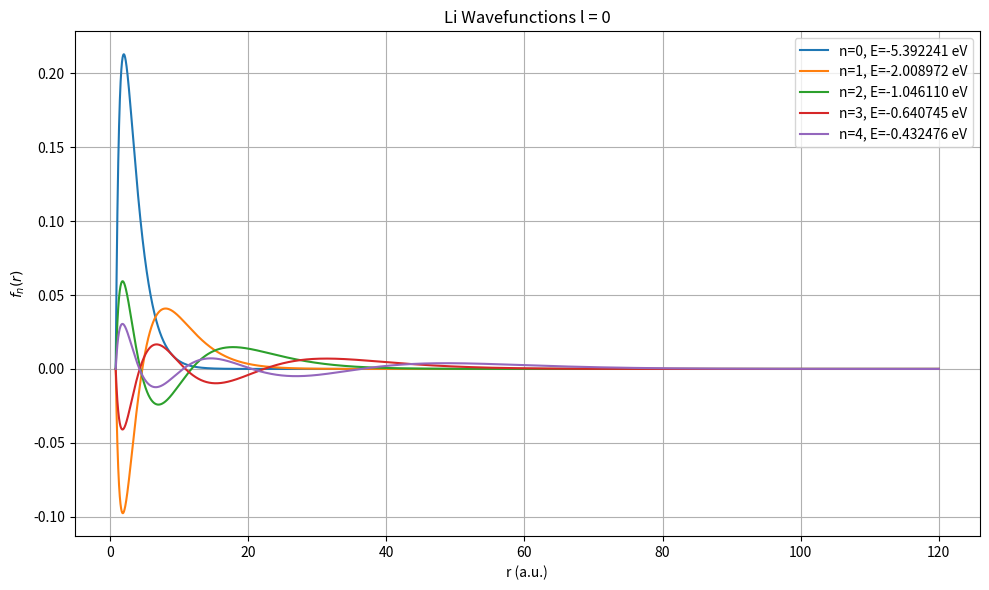
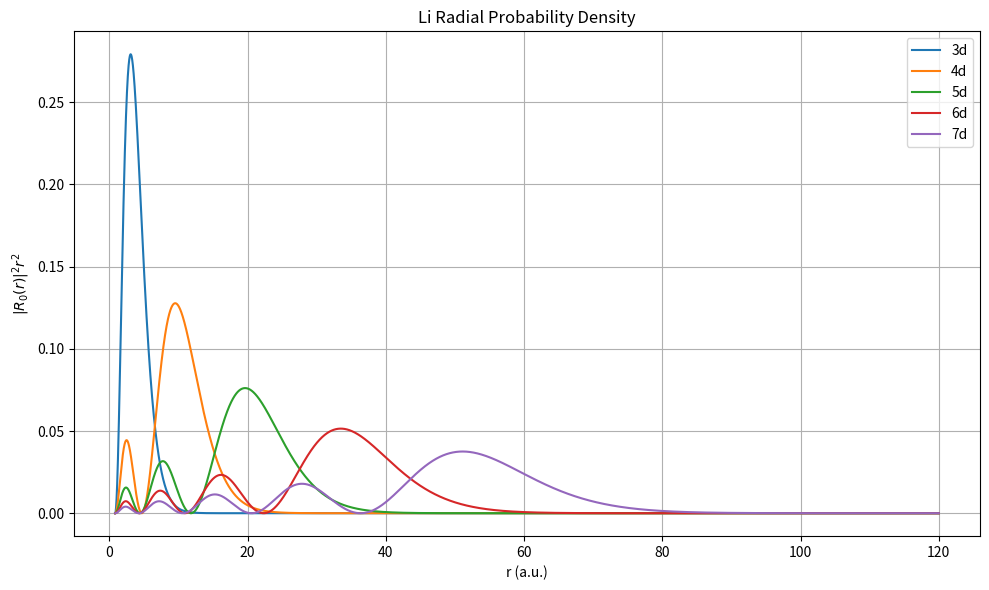

Python code for these plots, in order:
import numpy as np
import matplotlib.pyplot as plt
from scipy.linalg import eigh_tridiagonal

# ----------------------- PHYSICAL PARAMETERS ----------------------- #
the_Value = 0
l = the_Value # azimuthal quantum number
alpha_c = 0.192 # core polarizability
a_l = 0.833   # inner hard wall radius (a.u.)

# === Effective potential === #
def V_eff(r, l, alpha_c, a_l):
    """
    COMBINED: l-dependtn core + potential
    """
    V = np.empty_like(r)
    # avoid points exactly at a_l to prevent errors #
    V[:] = -1.0 / r - alpha_c / (2 * (r**2 + a_l**2)**2) + l*(l+1)/(2*r**2)
    return V

# === Radial solver === #
def solve_radial(R, N, l, alpha_c, a_l, num_states):
    """
    Solve radial SE on [a_l, R] with N grid points.
    Returns:
      r           : radial grid (length N)
      energies    : lowest num_states eigenvalues
      wavefns     : eigenvectors shape (N, num_states)
    """
    # define grid just above a_l to avoid boundary case #
    r = np.linspace(a_l + 1e-6, R, N)
    h = r[1] - r[0]

    # effective pot #
    V = V_eff(r, l, alpha_c, a_l)

    # build 3-diag matrix #
    main_diag = 1.0/h**2 + V
    off_diag  = -0.5 / h**2 * np.ones(N-1)

    # solve for lowest num_states eigenpairs #
    energies, wavefns = eigh_tridiagonal(
        main_diag, off_diag,
        select='i', select_range=(0, num_states-1)
    )
    return r, energies, wavefns

# === Convergence Check === #
def find_converged_R(R_list, h_target, l, alpha_c, a_l, tol=1e-6):
    """
    Increase R until ground-state energy converges within tol.
    Chooses N so that grid spacing ≈ h_target.
    Returns converged R, N, and E0.
    """
    E_prev = None
    for R in R_list:
        N = max(500, int((R - a_l)/h_target))
        r, energies, _ = solve_radial(R, N, l, alpha_c, a_l, num_states)
        E0 = energies[0]
        if E_prev is None:
            print(f"R={R:.1f} a.u., N={N}, E0={E0:.8f}")
        else:
            dE = abs(E0 - E_prev)
            print(f"R={R:.1f} a.u., N={N}, E0={E0:.8f}, ΔE={dE:.2e}")
            if dE < tol:
                print("YES CONVERGE\n")
                return R, N, E0
        E_prev = E0
    raise ValueError("NO CONVERGE")


def x_expectation2(r, f_n):


    r1 = np.trapz(r * fn**2 * r**2, r)
    r2 = np.trapz(r**2 * fn**2 * r**2, r)

    delta_r_val = np.sqrt(r2 - r1**2)
    return delta_r_val

def p_expectation2(r, f_n):
    
    #This computes the standard deviation Δp = sqrt(<p²> - <p>²) for each wavefunction
    h_bar = 1
    dR = np.gradient(f_n, r)
    dR_scaled = r**2 * dR
    d2R_term = np.gradient(dR_scaled, r) / r**2
    integrand = f_n * d2R_term * r**2
    deltap = np.sqrt(-np.trapz(integrand, r))
    return deltap

# === Main execution ===
if __name__ == "__main__":

    num_states = 5
    # 1. Convergence in R
    R_list = [100, 120, 150, 175, 200, 250, 300, 400, 500]
    h_target = 0.0001  # target grid spacing (a.u.)
    R_conv, N, E0 = find_converged_R(R_list, h_target, l, alpha_c, a_l, tol=1e-6)

    # 2. Solve for first 5 states at converged R
    r, energies, wavefns = solve_radial(R_conv, N, l, alpha_c, a_l, num_states)

    # 3. Print energies
    print("\nEnergy levels (eV):")
    for i, E in enumerate(energies):
        E = E*27.2114 # Conversion Factor from a.u. to eV
        print(f"n={i}, E={E:.8f}")

    # 4. Plot first 3 radial wavefunctions R_n(r)
    plt.figure(figsize=(10,6))
    for n in range(5):
        un = wavefns[:, n]
        fn = un / r
        # normalize: ∫|R|^2 r^2 dr = 1
        norm = np.sqrt(np.trapz(fn**2 * r**2, r))
        fn /= norm
        plt.plot(r, fn, label=f'n={n}, E={energies[n]*27.2114:.6f} eV')
        print("For E_"+str(n)+": delta x = "+str(x_expectation2(r, fn)))
        print("For E_"+str(n)+": delta p = "+str(p_expectation2(r, fn)))
        print("For E_"+str(n)+": delta x * delta p = "+str(x_expectation2(r, fn)*p_expectation2(r, fn)))

    plt.xlabel('r (a.u.)')
    plt.ylabel(r'$f_n(r)$')
    plt.title(f'Li Wavefunctions l = {the_Value}')
    plt.legend()
    plt.grid(True)
    plt.tight_layout()
    plt.show()

    # 5. Plot radial probability density
    plt.figure(figsize=(10,6))
    for m in range(5):
        fn0 = wavefns[:,m]
        R0 = fn0 / r
        norm0 = np.sqrt(np.trapz(R0**2 * r**2, r))
        R0 /= norm0
        P_r = R0**2 * r**2
        plt.plot(r, P_r, label=f'{m+3}d')
    
    plt.xlabel('r (a.u.)')
    plt.ylabel(r'$|R_0(r)|^2 r^2$')
    plt.title('Li Radial Probability Density')
    plt.legend()
    plt.grid(True)
    plt.tight_layout()
    plt.show()